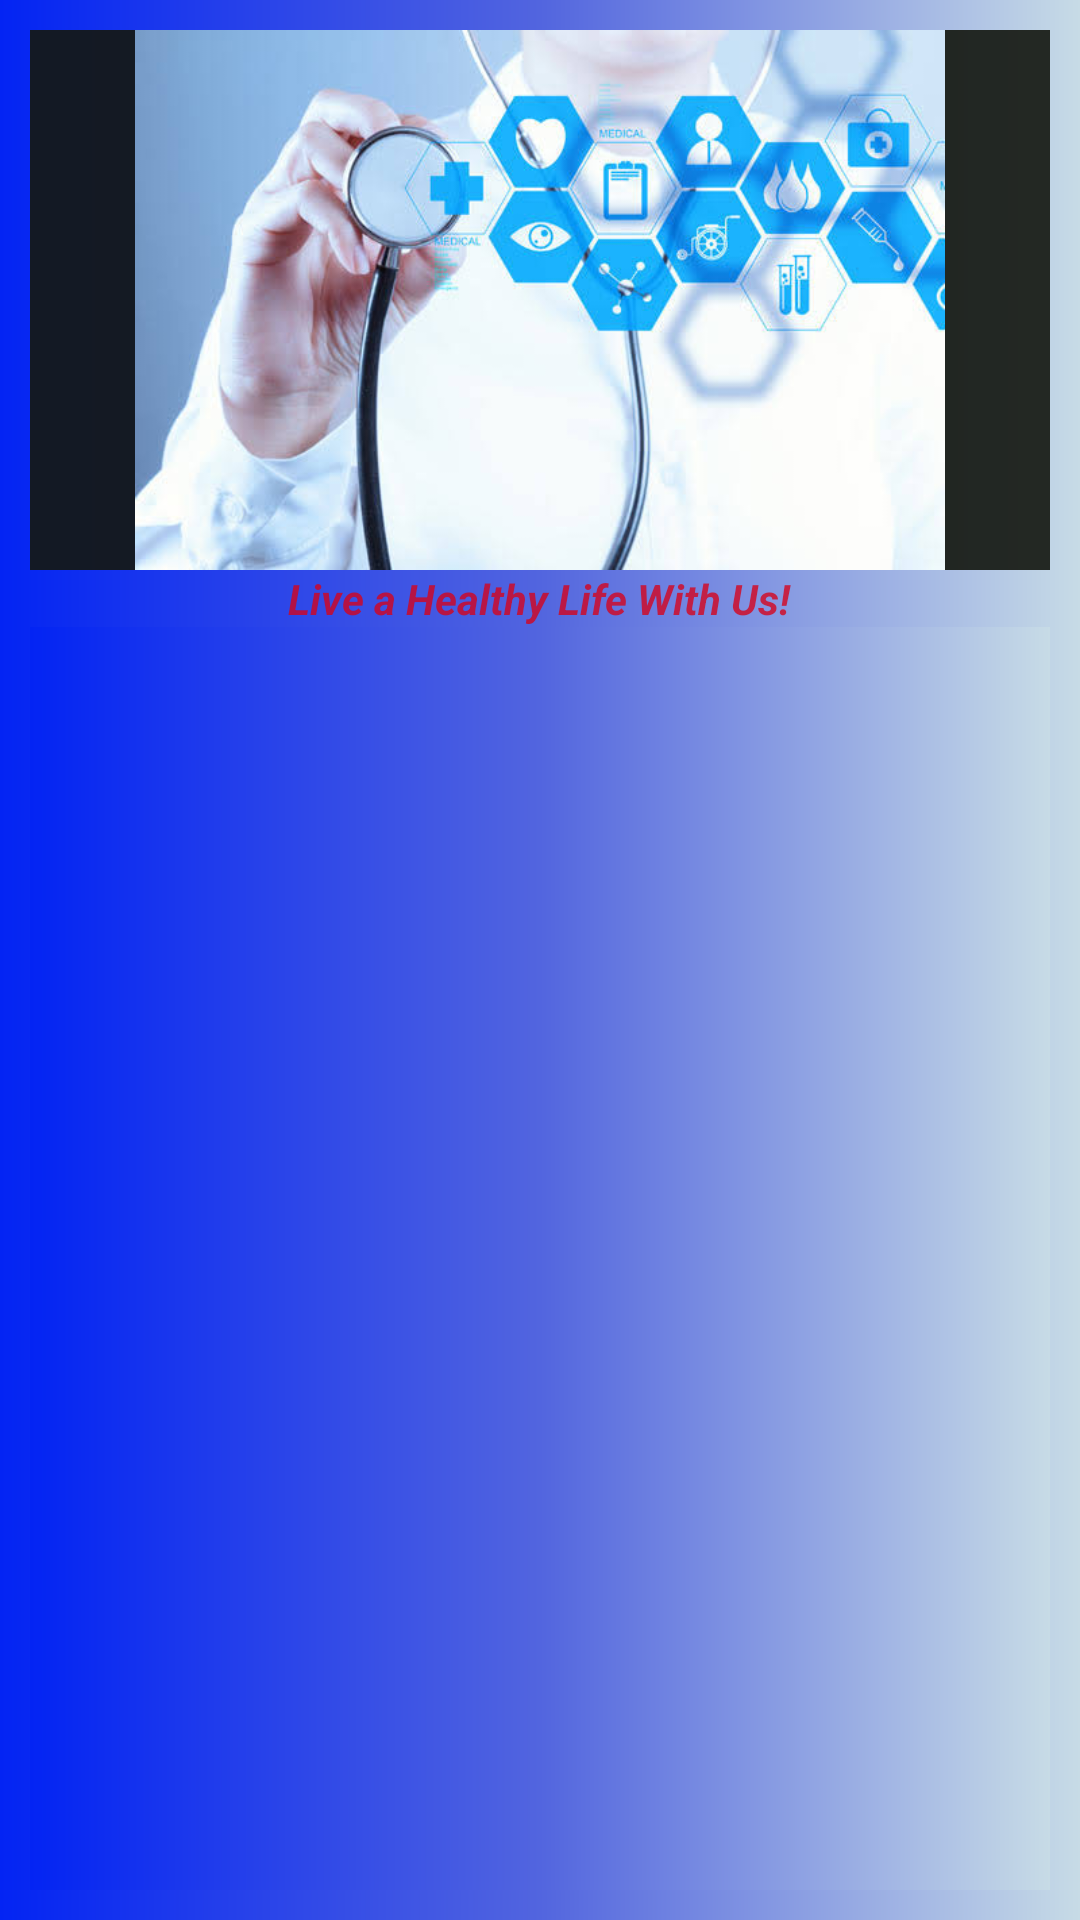

This screen was rendered from an Android layout file. Write that file and the resources it references.
<!-- AndroidManifest.xml: application theme AppTheme -->
<!-- res/layout/activity_cart.xml -->
<?xml version="1.0" encoding="utf-8"?>
<LinearLayout
        xmlns:android="http://schemas.android.com/apk/res/android"
        xmlns:app="http://schemas.android.com/apk/res-auto" xmlns:tools="http://schemas.android.com/tools"
        android:layout_width="match_parent"
        android:layout_height="match_parent"
        android:id="@+id/drawer_layout"
        android:orientation="vertical"
        android:padding="10dp"
        android:fitsSystemWindows="true"
        tools:context=".CartActivity"
        android:background="@drawable/bggg">


    <ImageView
            android:layout_width="match_parent"
            android:layout_height="180dp"
            android:src="@drawable/doctor"
            android:background="#00E7CFCF" android:cropToPadding="true" android:adjustViewBounds="true"
            android:backgroundTint="#E8141810" android:backgroundTintMode="add" android:foreground="@drawable/doctor"
            android:foregroundTintMode="src_over" android:foregroundTint="#6A292727"/>
    <TextView
            android:layout_width="wrap_content"
            android:layout_height="wrap_content"
            android:textSize="14dp"
            android:textStyle="bold|italic"
            android:layout_gravity="center"
            android:text="Live a Healthy Life With Us!"
            android:textColor="#C9D6021B"/>

    <FrameLayout
            android:layout_width="wrap_content"
            android:layout_height="500dp"
            android:background="@drawable/bggg">

        <GridView android:layout_width="match_parent"
                android:layout_height="match_parent"
                android:padding="10dp"
                android:numColumns="auto_fit"
                android:columnWidth="150dp"
                android:verticalSpacing="5dp"
                android:horizontalSpacing="5dp"
                android:id="@+id/list"/>
    </FrameLayout>


</LinearLayout>
<!-- resources referenced by this layout -->
<resources>
  <!-- drawable bggg (drawable) -->
  <?xml version="1.0" encoding="utf-8"?>
  <shape xmlns:android="http://schemas.android.com/apk/res/android"
          android:shape="rectangle">
      <gradient android:startColor="#0324F3" android:centerColor="#5265DF" android:endColor="#C7DBE6"/>
  
  
  </shape>
  <!-- drawable doctor: jpeg bitmap (drawable, 37417 bytes) -->
  <style name="AppTheme" parent="Theme.AppCompat.Light.DarkActionBar">
          
          <item name="colorPrimary">@color/colorPrimary</item>
          <item name="colorPrimaryDark">@color/colorPrimaryDark</item>
          <item name="colorAccent">@color/colorAccent</item>
          <item name="android:statusBarColor">#012853</item>
      </style>
  <color name="colorPrimary">#2A4F86</color>
  <color name="colorPrimaryDark">#F805F593</color>
  <color name="colorAccent">#D81B60</color>
</resources>
